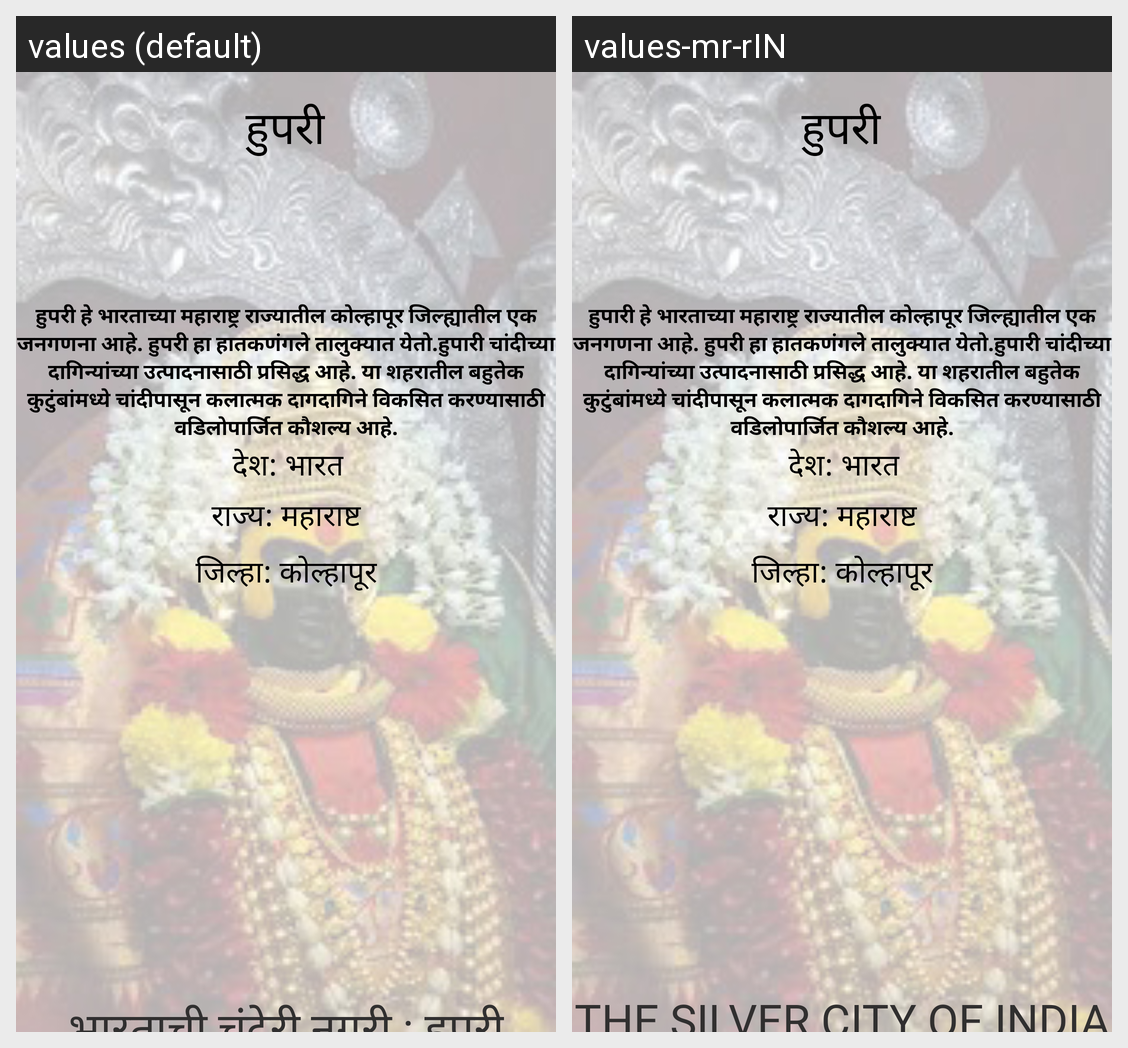

Here is an Android app screen in its default locale and in the app's own translations. Write out the translated-string differences for the strings that appear on this screen.
Android screen res/layout/fragment_home.xml rendered under 2 locales, left to right: values (default), values-mr-rIN. Device: Nexus 5 (rendered at 1080×1920; each locale shown at half size, 540×960, under a caption strip naming it); theme AppTheme.NoActionBar.
Strings drawn on this screen, with the default value and each locale's value (text and hints the layout hard-codes, and strings that could not be matched under every locale, appear in the picture but are not listed):

hupari
  values: हुपरी
  values-mr-rIN: हुपरी

info
  values: हुपरी हे भारताच्या महाराष्ट्र राज्यातील कोल्हापूर जिल्ह्यातील एक जनगणना आहे. हुपरी हा हातकणंगले तालुक्यात येतो.हुपारी चांदीच्या दागिन्यांच्या उत्पादनासाठी प्रसिद्ध आहे. या शहरातील बहुतेक कुटुंबांमध्ये चांदीपासून कलात्मक दागदागिने विकसित करण्यासाठी वडिलोपार्जित कौशल्य आहे.
  values-mr-rIN: हुपारी हे भारताच्या महाराष्ट्र राज्यातील कोल्हापूर जिल्ह्यातील एक जनगणना आहे. हुपरी हा हातकणंगले तालुक्यात येतो.हुपारी चांदीच्या दागिन्यांच्या उत्पादनासाठी प्रसिद्ध आहे. या शहरातील बहुतेक कुटुंबांमध्ये चांदीपासून कलात्मक दागदागिने विकसित करण्यासाठी वडिलोपार्जित कौशल्य आहे.

country
  values: देश: भारत
  values-mr-rIN: देश: भारत

state
  values: राज्य: महाराष्ट
  values-mr-rIN: राज्य: महाराष्ट

city
  values: जिल्हा: कोल्हापूर
  values-mr-rIN: जिल्हा: कोल्हापूर

silver
  values: भारताची चंदेरी नगरी : हुपरी
  values-mr-rIN: THE SILVER CITY OF INDIA HUPARI
